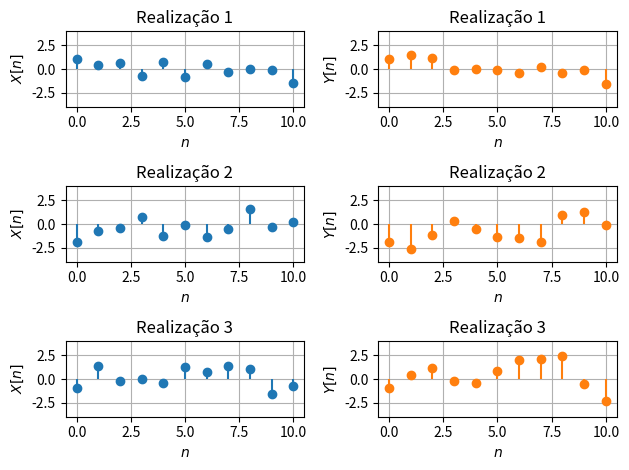
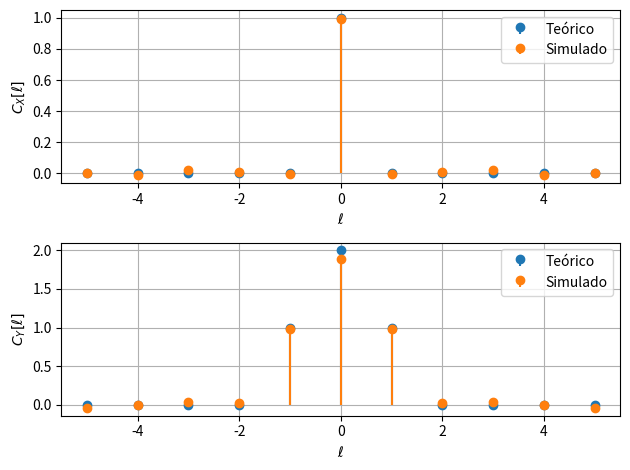

The script that saved these images, in order:
import matplotlib.pyplot as plt
from numpy import arange, cov, diagonal, empty, mean, random

# Parâmetros
N = 1000            # Número de realizações
ns = arange(11)     # Vetor dos tempos (discreto)
ℓs = arange(-5, 6)  # Vetor dos atrasos (discreto)
Na = ns.size        # Número de amostras temporais

# Experimento
X = random.normal(loc=0, scale=1, size=(N, Na))
Y = empty((N, Na))
for i in range(N):
    Y[i, 0] = X[i, 0]
    for n in range(1, Na):
        Y[i, n] = X[i, n] + X[i, n-1]

# Cálculos
# - Médias
mu_X_teo = 0.0
mu_X_sim = mean(X)
mu_Y_teo = 0.0
mu_Y_sim = mean(Y)
# - Funções autocovariância
C_X_teo = 1*(ℓs == 0)
C_X_mat = cov(X, rowvar=False)
C_X_sim = [mean(diagonal(C_X_mat, ℓ)) for ℓ in ℓs]
C_Y_teo = 2*(ℓs == 0) + 1*(ℓs == 1) + 1*(ℓs == -1)
C_Y_mat = cov(Y, rowvar=False)
C_Y_sim = [mean(diagonal(C_Y_mat, ℓ)) for ℓ in ℓs]

# Saída
plt.figure()
# - Realizações
for i in range(3):
    plt.subplot(3, 2, 2*i + 1)
    plt.stem(ns, X[i], markerfmt="C0o", linefmt="C0-", basefmt="none")
    plt.xlabel("$n$")
    plt.ylabel("$X[n]$")
    plt.ylim(-4, 4)
    plt.title(f"Realização {i + 1}")
    plt.grid()
    plt.subplot(3, 2, 2*i + 2)
    plt.stem(ns, Y[i], markerfmt="C1o", linefmt="C1-", basefmt="none")
    plt.xlabel("$n$")
    plt.ylabel("$Y[n]$")
    plt.ylim(-4, 4)
    plt.title(f"Realização {i + 1}")
    plt.grid()
plt.tight_layout()
# - Médias
print(f"Teo: E[X] = {mu_X_teo:.4f}")
print(f"Sim: E[X] = {mu_X_sim:.4f}")
print(f"Teo: E[Y] = {mu_Y_teo:.4f}")
print(f"Sim: E[Y] = {mu_Y_sim:.4f}")
# - Funções autocovariância
plt.figure()
plt.subplot(2, 1, 1)
plt.stem(ℓs, C_X_teo, markerfmt="C0o", linefmt="C0-", basefmt="none", label="Teórico")
plt.stem(ℓs, C_X_sim, markerfmt="C1o", linefmt="C1-", basefmt="none", label="Simulado")
plt.legend()
plt.xlabel("$\\ell$")
plt.ylabel("$C_X[\\ell]$")
plt.grid()
plt.subplot(2, 1, 2)
plt.stem(ℓs, C_Y_teo, markerfmt="C0o", linefmt="C0-", basefmt="none", label="Teórico")
plt.stem(ℓs, C_Y_sim, markerfmt="C1o", linefmt="C1-", basefmt="none", label="Simulado")
plt.legend()
plt.xlabel("$\\ell$")
plt.ylabel("$C_Y[\\ell]$")
plt.grid()
plt.tight_layout()
plt.show()
